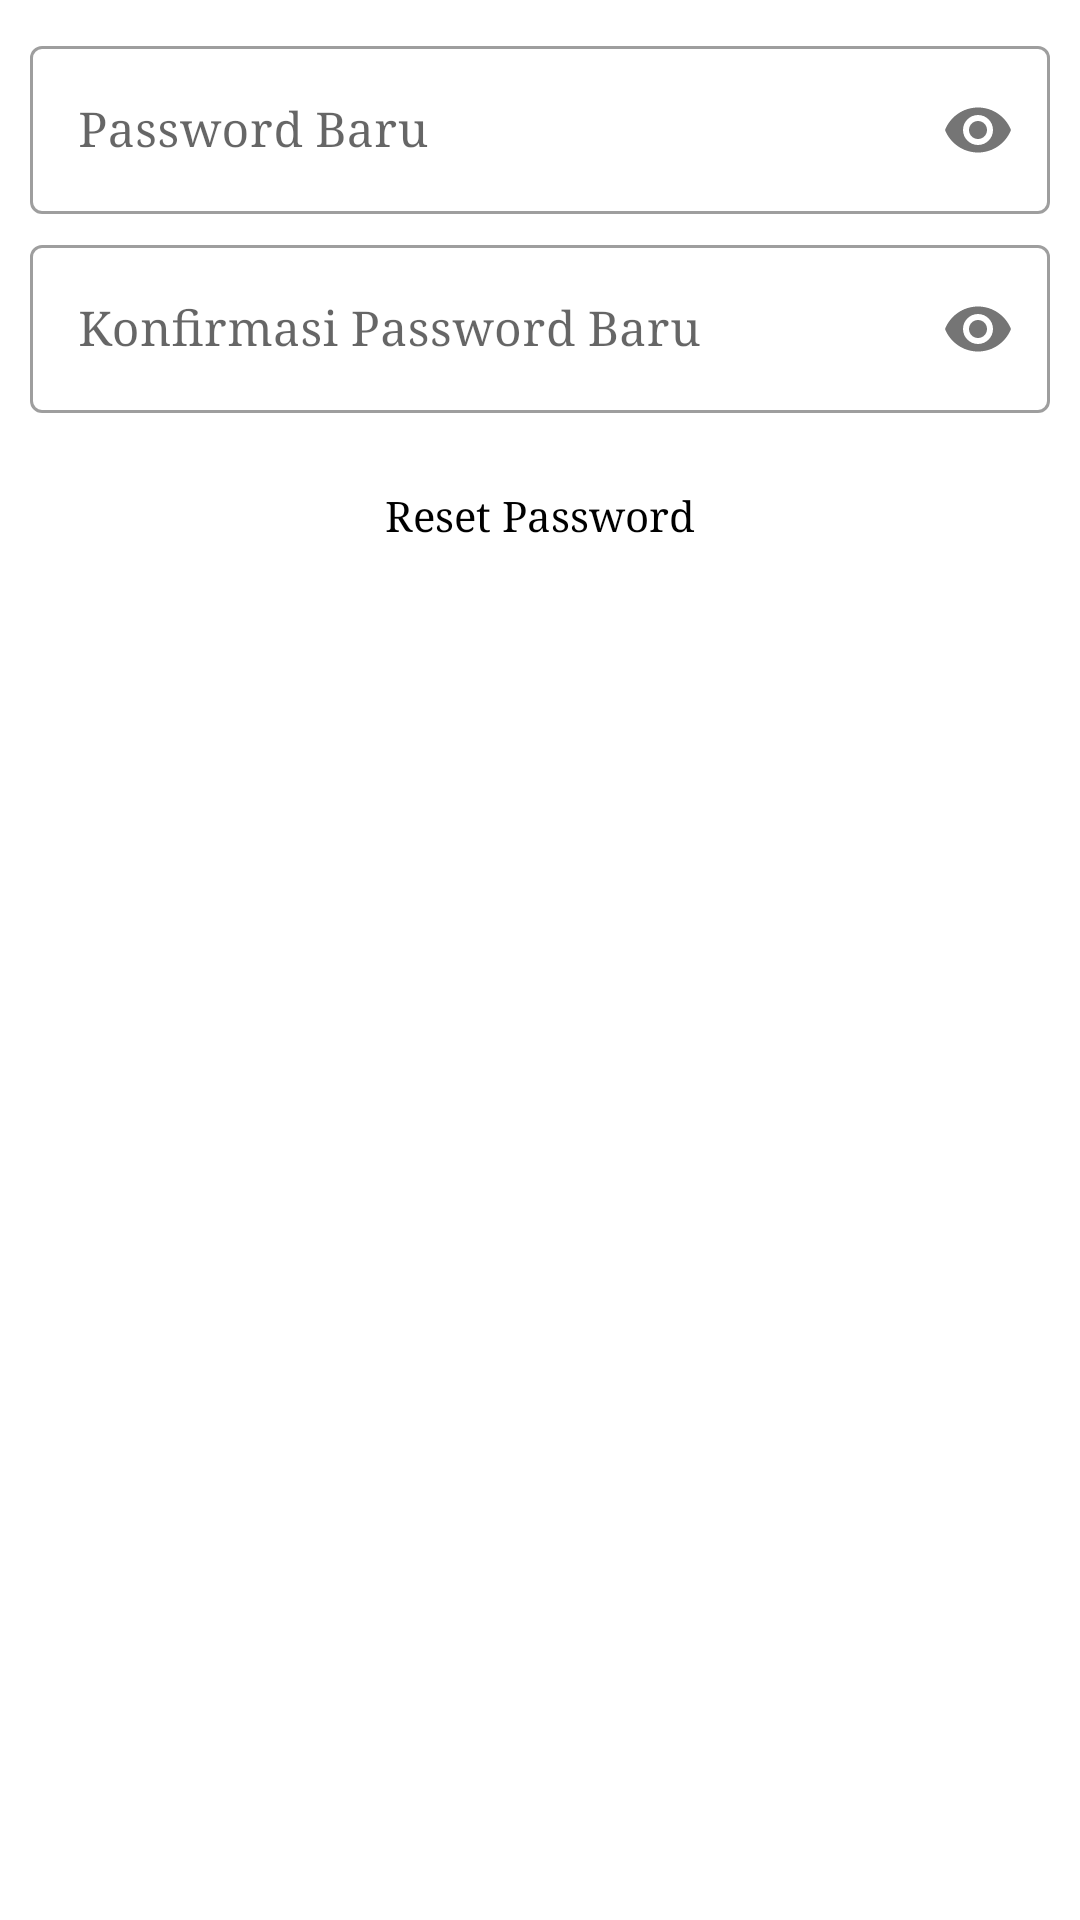

Write the Android layout XML for this screen, with the resource values it uses.
<!-- AndroidManifest.xml: application theme AppTheme -->
<!-- res/layout/activity_reset_password.xml -->
<?xml version="1.0" encoding="utf-8"?>
<LinearLayout
    xmlns:android="http://schemas.android.com/apk/res/android"
    xmlns:app="http://schemas.android.com/apk/res-auto"
    xmlns:tools="http://schemas.android.com/tools"
    android:layout_width="match_parent"
    android:layout_height="match_parent"
    android:orientation="vertical"
    android:padding="10dp"
    tools:context=".Login.ResetPasswordActivity">

    <com.google.android.material.textfield.TextInputLayout
        style="@style/Widget.MaterialComponents.TextInputLayout.OutlinedBox"
        android:layout_width="match_parent"
        android:layout_height="wrap_content"
        app:passwordToggleEnabled="true"
        android:layout_marginBottom="5dp">

        <EditText
            android:id="@+id/ip_password_new"
            android:layout_width="match_parent"
            android:layout_height="56dp"
            android:layout_marginTop="16dp"
            android:hint="Password Baru"
            android:inputType="textPassword"
            android:paddingHorizontal="16dp"
            tools:targetApi="o" />

    </com.google.android.material.textfield.TextInputLayout>

    <com.google.android.material.textfield.TextInputLayout
        style="@style/Widget.MaterialComponents.TextInputLayout.OutlinedBox"
        android:layout_width="match_parent"
        android:layout_height="wrap_content"
        app:passwordToggleEnabled="true">

        <EditText
            android:id="@+id/ip_password_new_conf"
            android:layout_width="match_parent"
            android:layout_height="56dp"
            android:layout_marginTop="16dp"
            android:hint="Konfirmasi Password Baru"
            android:inputType="textPassword"
            android:paddingHorizontal="16dp"
            tools:targetApi="o" />

    </com.google.android.material.textfield.TextInputLayout>

    <Button
        android:id="@+id/btn_reset_password"
        android:layout_width="match_parent"
        android:layout_height="wrap_content"
        android:layout_marginTop="10dp"
        android:background="@drawable/background_button"
        android:text="Reset Password"
        android:textColor="@android:color/black"
        android:textAllCaps="false"/>

</LinearLayout>
<!-- resources referenced by this layout -->
<resources>
  <style name="AppTheme" parent="Theme.MaterialComponents.Light">
          
          <item name="colorPrimary">@color/colorPrimary</item>
          <item name="colorPrimaryDark">@color/colorPrimaryDark</item>
          <item name="colorAccent">@color/colorAccent</item>
          <item name="android:typeface">serif</item>
      </style>
  <color name="colorPrimary">#9FBC72</color>
  <color name="colorPrimaryDark">#6A9923</color>
  <color name="colorAccent">#6B9B22</color>
</resources>
